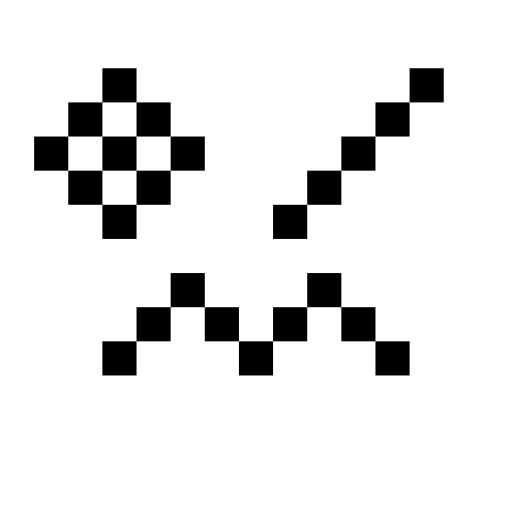
t = 0.00 s
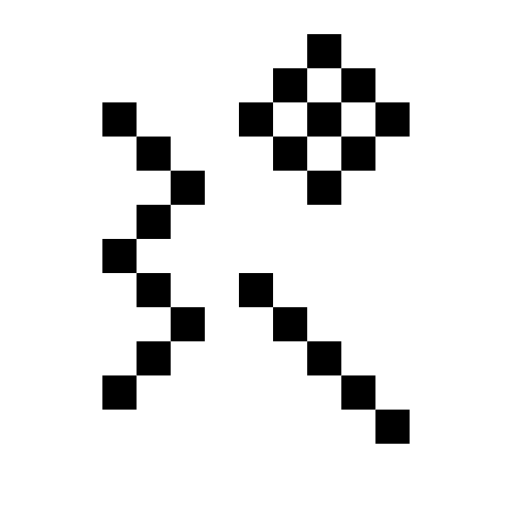
t = 0.25 s
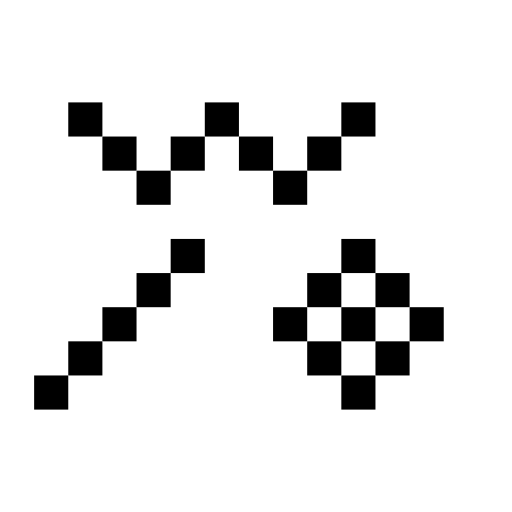
t = 0.50 s
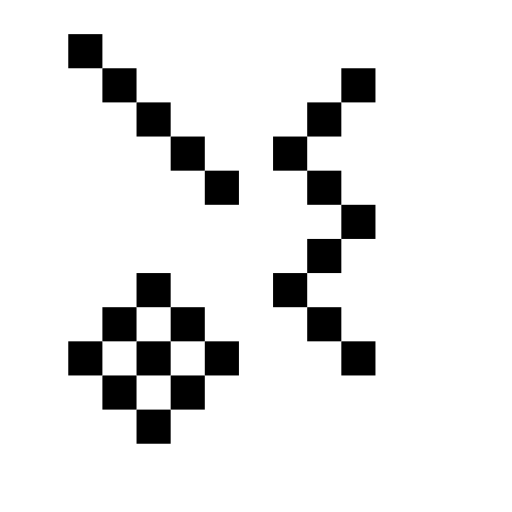
t = 0.75 s

The animated SVG that drew these frames (rendered in a browser with its animation timeline set to each time). Animation: 1 SMIL element (animateTransform=1); one cycle of 1.00 s, repeats indefinitely.

<?xml version="1.0" encoding="utf-8"?>
<!-- Generator: Adobe Illustrator 15.0.2, SVG Export Plug-In . SVG Version: 6.00 Build 0)  -->
<!DOCTYPE svg PUBLIC "-//W3C//DTD SVG 1.1//EN" "http://www.w3.org/Graphics/SVG/1.1/DTD/svg11.dtd">
<svg version="1.1" xmlns="http://www.w3.org/2000/svg" xmlns:xlink="http://www.w3.org/1999/xlink"
	 width="15px" height="15px" viewBox="-7 -7 15 15" xml:space="preserve">
<g>
	
		<animateTransform  fill="remove" type="rotate" accumulate="none" from="0" attributeType="XML" restart="always" to="360" attributeName="transform" additive="replace" calcMode="linear" begin="0s" dur="1s" repeatCount="indefinite" xmlns="http://www.w3.org/2000/svg">
		</animateTransform>
	<g>
		<rect x="5" y="-5" width="1" height="1"/>
		<rect x="4" y="-4" width="1" height="1"/>
		<rect x="3" y="-3" width="1" height="1"/>
		<rect x="2" y="-2" width="1" height="1"/>
		<rect x="1" y="-1" width="1" height="1"/>
	</g>
	<g>
		<rect x="-4" y="-5" width="1" height="1"/>
		<rect x="-4" y="-1" width="1" height="1"/>
		<rect x="-5" y="-2" width="1" height="1"/>
		<rect x="-6" y="-3" width="1" height="1"/>
		<rect x="-5" y="-4" width="1" height="1"/>
		<rect x="-4" y="-3" width="1" height="1"/>
		<rect x="-3" y="-4" width="1" height="1"/>
		<rect x="-2" y="-3" width="1" height="1"/>
		<rect x="-3" y="-2" width="1" height="1"/>
	</g>
	<g>
		<rect x="-4" y="3" width="1" height="1"/>
		<rect x="-3" y="2" width="1" height="1"/>
		<rect x="-2" y="1" width="1" height="1"/>
		<rect x="-1" y="2" width="1" height="1"/>
		<rect y="3" width="1" height="1"/>
		<rect x="1" y="2" width="1" height="1"/>
		<rect x="2" y="1" width="1" height="1"/>
		<rect x="3" y="2" width="1" height="1"/>
		<rect x="4" y="3" width="1" height="1"/>
	</g>
</g>
</svg>
